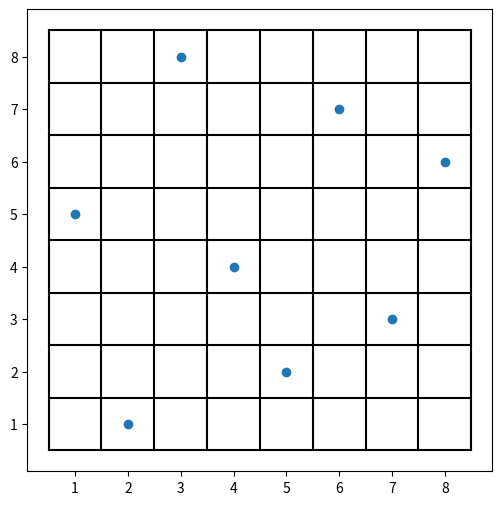

The script that saved this image:
import random
import matplotlib.pyplot as plt

n = 8                          
p = 180   # Number of rows                     

current_generation = []        
new_generation = []            

def randomGeneration(NumberOfRows,NumberOfQueens):
    generation_list = []
    for i in range(NumberOfRows):
        gene = []
        for j in range(NumberOfQueens):
            gene.append(random.randint(1,n))
        gene.append(0)
        generation_list.append(gene)
    return generation_list


def fitness(population_list):
    i = 0
    conflict = 0
    while i < len(population_list): # len(population_list) = 500
        j = 0
        conflict = 0
        while j < n:
            l = j+1

            while l < n:
                if population_list[i][j] == population_list[i][l]:      # All 8 Columns conflict checking
                    conflict+=1
                if abs(j-l)==abs(population_list[i][j]-population_list[i][l]): # Diagonal conflict checking
                    conflict+=1
                l+=1    # increment until 8 colum checking [l = 0 to 7]
            j+=1
        population_list[i][len(population_list[j])-1]=conflict
        i+=1
        
    for i in range(len(population_list)):
        min = i
        for j in range(i,len(population_list)):
            if population_list[j][n]<population_list[min][n]:
                min = j
        temp =  population_list[i]
        population_list[i] = population_list[min]
        population_list[min] = temp
    return population_list

def cross_over(generation_list):
    for i in range(0,len(generation_list),2):
        z = 0
        new_kid1 = []
        new_kid2 = []
        while z<n:
            if(z<n//2):
                new_kid1.append(generation_list[i][z])
                new_kid2.append(generation_list[i+1][z])
            else:
                new_kid1.append(generation_list[i+1][z])
                new_kid2.append(generation_list[i][z])
            z+=1
        new_kid1.append(0)
        new_kid2.append(0)
        generation_list.append(new_kid1)
        generation_list.append(new_kid2)
    return generation_list


def mutation(generation_list):
    muted_list=[]
    i = 0
    while i<p//2:
        new_rand = random.randint(p//2,p-1)
        if new_rand not in muted_list:
            muted_list.append(new_rand)
            generation_list[new_rand][random.randint(0,n-1)]=random.randint(1,n-1)
            
            i+=1
    return generation_list

def showRes(res):
    l = len(res)
    plt.figure(figsize=(6, 6))
    plt.scatter([x+1 for x in range(l - 1)], res[:l - 1])
    for i in range(l):
        plt.plot([0.5, l - 0.5], [i + 0.5, i + 0.5], color = "k")
        plt.plot([i + 0.5, i + 0.5], [0.5, l - 0.5], color = "k")
    plt.show()



current_generation = randomGeneration(p,n)
current_generation = fitness(current_generation)
period = 1
while True:
    print("-------------------------------------------------------")
    print("Period ",period)
    current_generation = current_generation[0:p//2]
    new_generation = cross_over(current_generation)
    new_generation = mutation(new_generation)
    current_generation = new_generation
    current_generation = fitness(current_generation)
    if current_generation[0][n] == 0:
        print("Solution Found: ", current_generation[0])
        showRes(current_generation[0])
        break
    else:
        print("Current Best Solution: ", current_generation[0])
    period+=1
